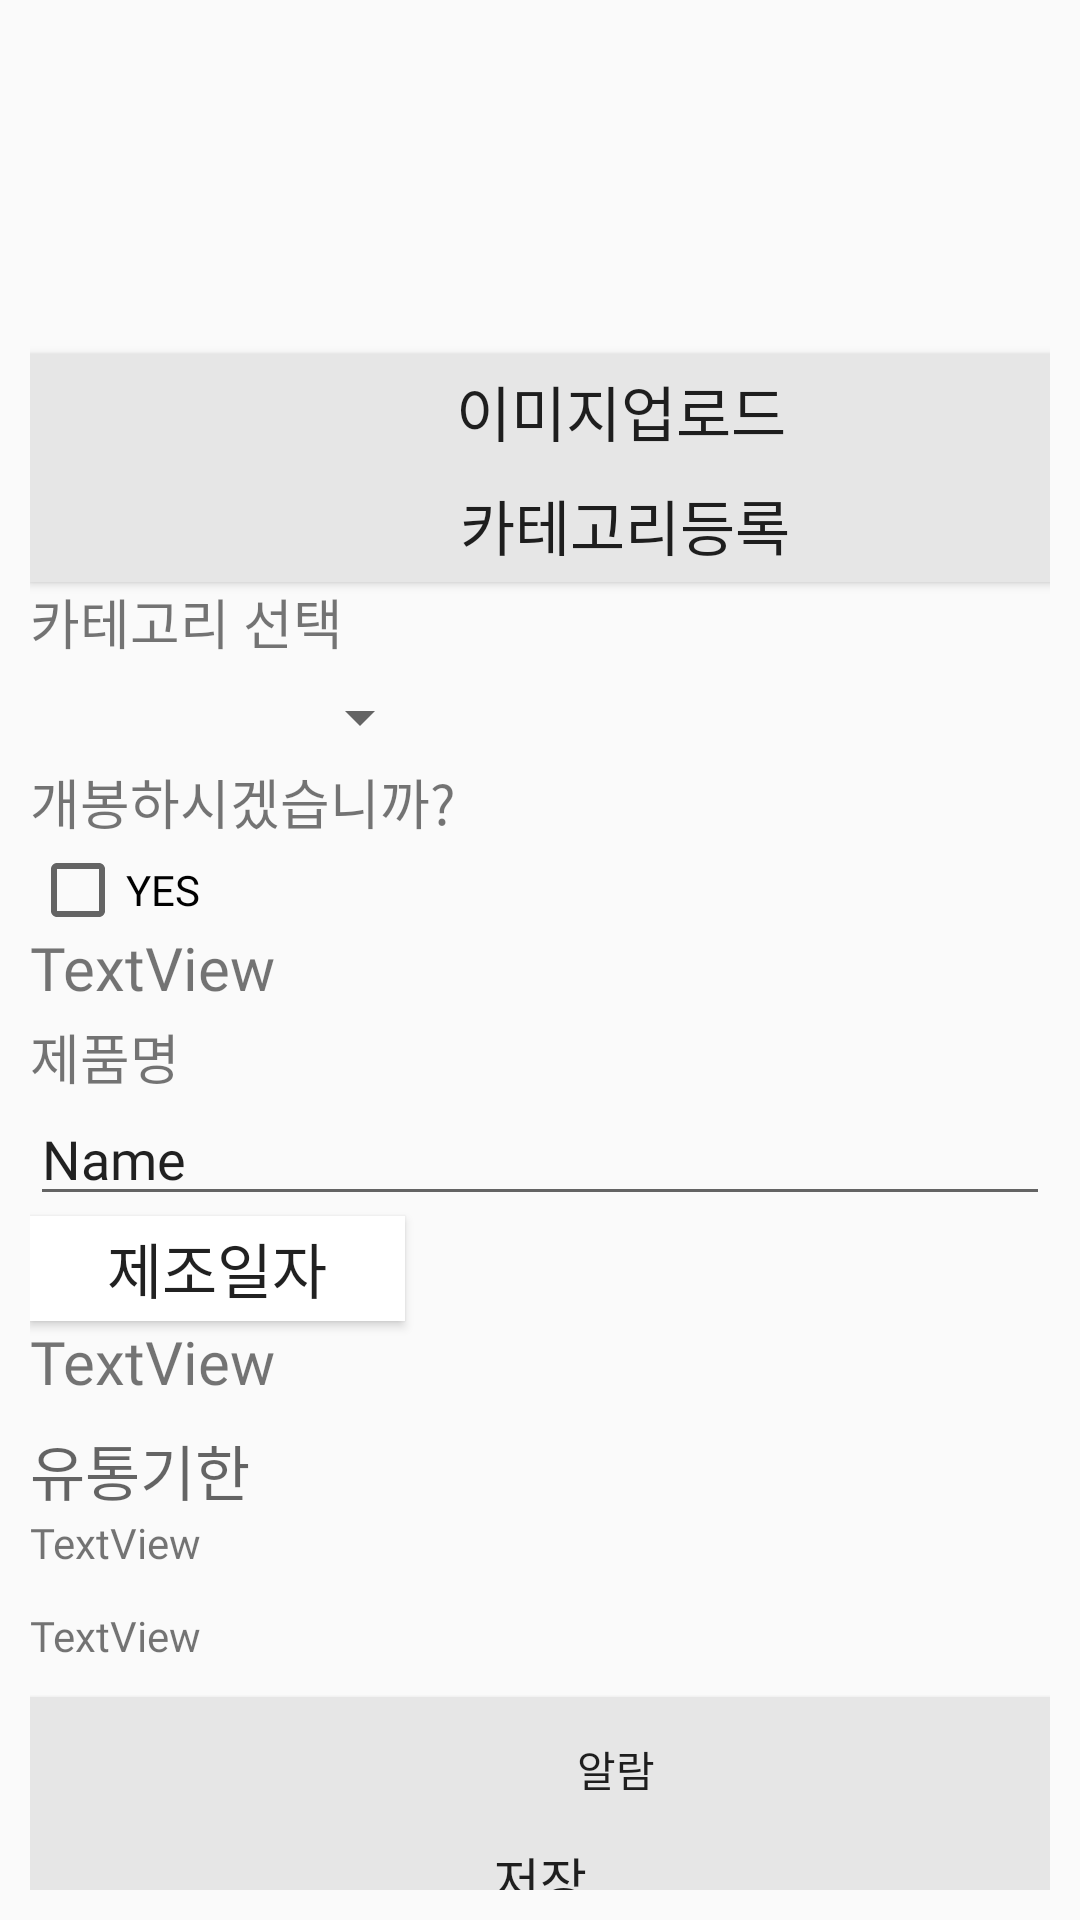

The Android layout XML behind this screen, and the referenced resources:
<!-- AndroidManifest.xml: application theme AppTheme.NoActionBar -->
<!-- res/layout/activity_mypage.xml -->
<?xml version="1.0" encoding="utf-8"?>
<LinearLayout xmlns:android="http://schemas.android.com/apk/res/android"
    xmlns:app="http://schemas.android.com/apk/res-auto"
    xmlns:tools="http://schemas.android.com/tools"
    android:layout_width="match_parent"
    android:layout_height="match_parent"
    android:orientation="vertical"


    android:padding="10dp"
    tools:context=".Mypage">

    <ImageView
        android:id="@+id/imageView5"
        android:layout_width="390dp"
        android:layout_height="108dp"
        app:srcCompat="@mipmap/ic_launcher_round" />

    <Button
        android:id="@+id/button6"
        android:layout_width="394dp"
        android:layout_height="38dp"
        android:background="#E6E6E6"
        android:fontFamily="@font/baedal"
        android:text="이미지업로드"
        android:textSize="20sp" />

    <Button
        android:id="@+id/button9"
        android:layout_width="397dp"
        android:layout_height="38dp"
        android:background="#E6E6E6"
        android:fontFamily="@font/baedal"
        android:text="카테고리등록"
        android:textSize="20dp" />

    <TextView
        android:id="@+id/textView2"
        android:layout_width="396dp"
        android:layout_height="30dp"
        android:fontFamily="@font/baedal"
        android:text="카테고리 선택"
        android:textSize="18dp" />

    <Spinner
        android:id="@+id/spinner_category"
        android:fontFamily="@font/baedal"
        android:layout_width="134dp"
        android:layout_height="30dp" />

    <TextView
        android:id="@+id/textView6"
        android:layout_width="match_parent"
        android:layout_height="30dp"
        android:fontFamily="@font/baedal"
        android:text="개봉하시겠습니까?"
        android:textSize="18dp" />

    <CheckBox
        android:id="@+id/checkBox"
        android:layout_width="wrap_content"
        android:layout_height="25dp"
        android:fontFamily="@font/baedal"
        android:text="YES" />

    <TextView
        android:id="@+id/today"
        android:layout_width="392dp"
        android:layout_height="30dp"
        android:fontFamily="@font/baedal"
        android:textSize="20dp"
        android:text="TextView" />

    <TextView
        android:id="@+id/textView"
        android:layout_width="match_parent"
        android:layout_height="25dp"
        android:fontFamily="@font/baedal"
        android:text="제품명"
        android:textSize="18dp" />

    <EditText
        android:id="@+id/name"
        android:layout_width="match_parent"
        android:layout_height="wrap_content"
        android:ems="10"
        android:inputType="textPersonName"
        android:text="Name"
        android:fontFamily="@font/baedal"/>


    <LinearLayout
        android:layout_width="match_parent"
        android:layout_height="wrap_content"
        android:orientation="horizontal">

    </LinearLayout>

    <Button
        android:id="@+id/dateButton"
        android:layout_width="125dp"
        android:layout_height="35dp"
        android:background="@color/colorWhite"
        android:fontFamily="@font/baedal"
        android:textSize="20dp"
        android:text="제조일자" />

    <TextView
        android:id="@+id/date"
        android:layout_width="match_parent"
        android:layout_height="35dp"
        android:fontFamily="@font/baedal"
        android:text="TextView"
        android:textSize="20dp" />

    <TextView
        android:id="@+id/textView5"
        android:layout_width="86dp"
        android:layout_height="wrap_content"
        android:text="유통기한"
        android:textAppearance="?android:attr/textAppearanceMedium"
        android:fontFamily="@font/baedal"
        android:textSize="20dp" />

    <TextView
        android:id="@+id/finish"
        android:layout_width="match_parent"
        android:layout_height="31dp"
        android:fontFamily="@font/baedal"
        android:text="TextView" />

    <TextView
        android:id="@+id/d-day"
        android:layout_width="392dp"
        android:layout_height="30dp"
        android:fontFamily="@font/baedal"
        android:text="TextView" />

    <Button
        android:id="@+id/alarm"
        android:layout_width="391dp"
        android:layout_height="wrap_content"
        android:background="#E6E6E6"
        android:fontFamily="@font/baedal"
        android:text="알람" />

    <Button
        android:id="@+id/button8"
        android:layout_width="match_parent"
        android:layout_height="wrap_content"
        android:background="#E6E6E6"
        android:fontFamily="@font/baedal"
        android:text="저장"

        android:textSize="17dp" />

</LinearLayout>
<!-- resources referenced by this layout -->
<resources>
  <color name="colorWhite">#ffffff</color>
  <style name="AppTheme.NoActionBar">
          <item name="windowActionBar">false</item>
          <item name="windowNoTitle">true</item>
      </style>
</resources>
